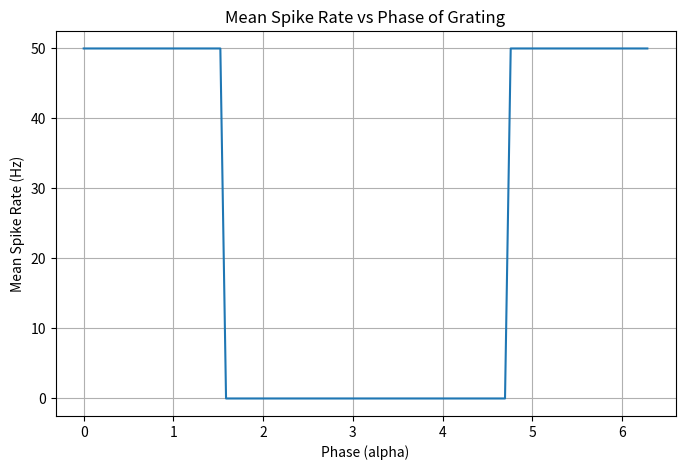

Write the Python code that produced this figure.
import numpy as np
import matplotlib.pyplot as plt

# Define the parameters
sigma_x = 1  # degrees
sigma_y = 2  # degrees
k = 1 / 0.56  # 1/k as given in the problem
phi = np.pi / 2  # phase shift

# Define the grid: 50x50 image with 1 pixel = 0.2x0.2 degrees
x = np.linspace(-5, 5, 50)
y = np.linspace(-5, 5, 50)
X, Y = np.meshgrid(x, y)

# Compute the Gabor function (RF)
RF = (1 / (2 * np.pi * sigma_x * sigma_y)) * np.exp(-(X**2 / (2 * sigma_x**2) + Y**2 / (2 * sigma_y**2))) * np.cos(k * X - phi)
'''
# Apply the nonlinearity: f(x) = x^2 if x > 0, else 0
RF_nonlinear = np.where(RF > 0, RF**2, 0)
'''
# Function to compute the grating image
def compute_grating_image(k, X, alpha):
    # Compute the vertical grating image I(x, y) = sin(kx - alpha)
    return np.sin(k * X - alpha)
'''
# Function for half-wave squaring nonlinearity
def half_wave_squared(x):
    return np.where(x > 0, x**2, 0)
'''
# Function to compute spike rate
def compute_spike_rate(RF, image, peak_firing_rate=50):
    # Compute the dot product between RF and image (already sums across the pixels)
    response = np.sum(RF * image)

    # Normalize the response to be within [0, peak_firing_rate]
    if response > 0:
        scaled_response = (response / np.max(response)) * peak_firing_rate
    else:
        scaled_response = 0  # No response if response is non-positive

    return scaled_response
    
# Define alpha values for the phase shift
alpha_values = np.linspace(0, 2 * np.pi, 100)

# Calculate the mean spike rate for each phase
spike_rates = []
for alpha in alpha_values:
    # Compute the grating image for the current phase
    grating_image = compute_grating_image(k, X, alpha)
    
    # Compute the spike rate in response to the grating image
    spike_rate = compute_spike_rate(RF, grating_image)
    
    # Store the result
    spike_rates.append(spike_rate)

# Plot the mean spike rate as a function of the phase of the grating
plt.figure(figsize=(8, 5))
plt.plot(alpha_values, spike_rates)
plt.title('Mean Spike Rate vs Phase of Grating')
plt.xlabel('Phase (alpha)')
plt.ylabel('Mean Spike Rate (Hz)')
plt.grid(True)
plt.show()
